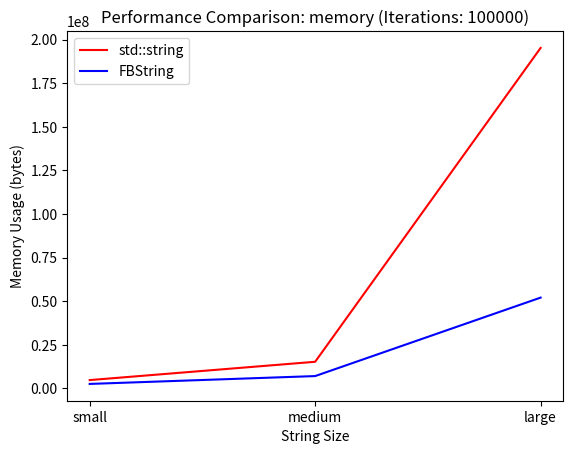

Python code for this plot:
import matplotlib.pyplot as plt
x = ['small', 'medium', 'large']
std_data = [4.7e+06, 1.52e+07, 1.952e+08]
fb_data = [2.5e+06, 7e+06, 5.2e+07]
plt.plot(x, std_data, 'r-', label='std::string')
plt.plot(x, fb_data, 'b-', label='FBString')
plt.xlabel('String Size')
plt.ylabel('Memory Usage (bytes)')
plt.title('Performance Comparison: memory (Iterations: 100000)')
plt.legend()
plt.savefig('plot_memory.png')
plt.close()
